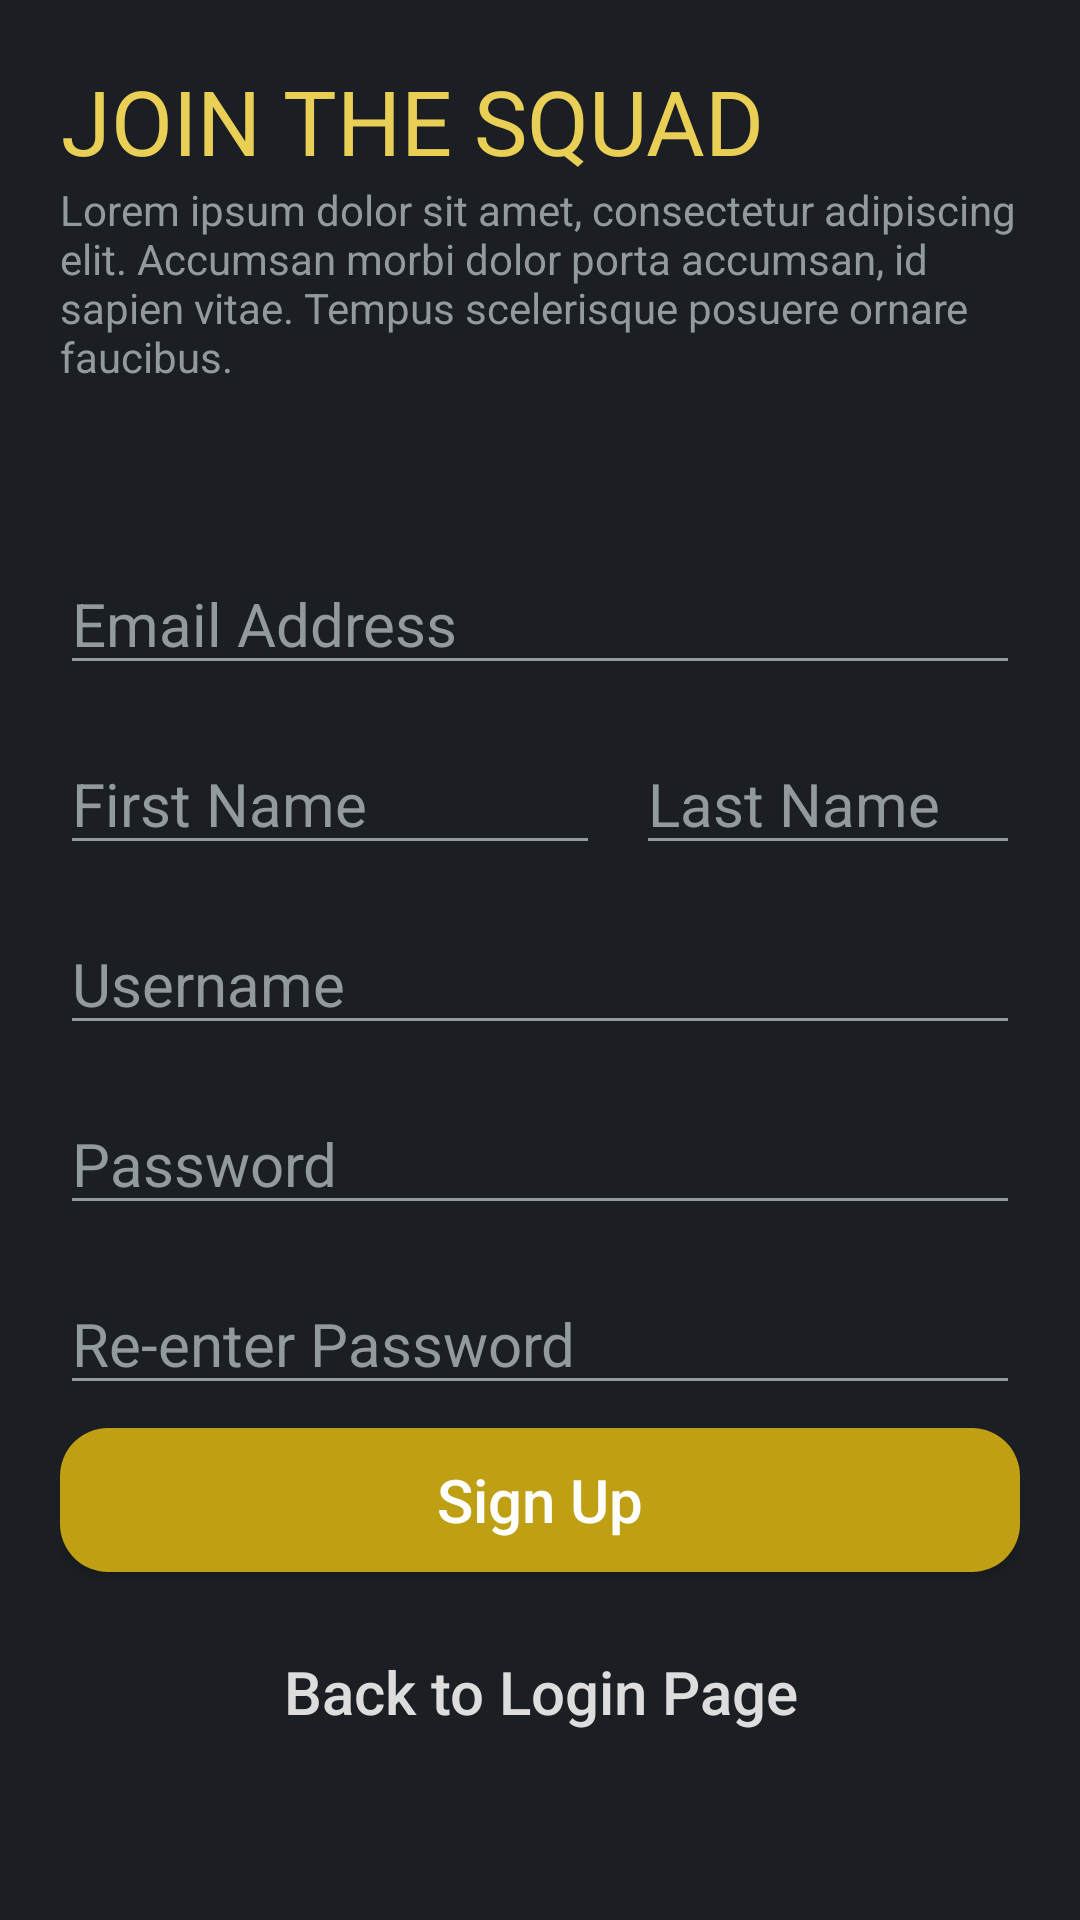

Layout XML and referenced resources for this Android screen:
<!-- AndroidManifest.xml: application theme Theme.AftermathProj -->
<!-- res/layout/activity_register.xml -->
<?xml version="1.0" encoding="utf-8"?>
<RelativeLayout xmlns:android="http://schemas.android.com/apk/res/android"
    xmlns:app="http://schemas.android.com/apk/res-auto"
    xmlns:tools="http://schemas.android.com/tools"
    android:layout_width="match_parent"
    android:layout_height="match_parent"
    android:padding="20dp"
    tools:context=".RegisterActivity"
    android:background="@color/primary_dark">

    <TextView
        android:id="@+id/register_heading"
        android:layout_width="wrap_content"
        android:layout_height="wrap_content"
        android:layout_alignParentTop="true"
        android:fontFamily="@font/oswald_medium"
        android:gravity="center"
        android:text="@string/register_heading_txt"
        android:textAllCaps="true"
        android:textColor="@color/primary_color"
        android:textSize="30sp" />

    <TextView
        android:id="@+id/register_desc"
        android:layout_width="wrap_content"
        android:layout_height="wrap_content"
        android:gravity="left"
        android:text="@string/first_slide_desc"
        android:textColor="@color/dark_gray"
        android:layout_below="@id/register_heading" />

    <EditText
        android:id="@+id/register_email"
        android:layout_width="match_parent"
        android:layout_height="wrap_content"
        android:layout_below="@+id/register_desc"
        android:layout_marginTop="56dp"
        android:backgroundTint="@color/dark_gray"
        android:hint="@string/email_hint"
        android:textColor="@color/primary_color"
        android:textColorHint="@color/dark_gray"
        android:textSize="20sp" />

    <EditText
        android:id="@+id/register_fname"
        android:layout_width="180dp"
        android:layout_height="wrap_content"
        android:layout_below="@+id/register_email"
        android:layout_marginTop="16dp"
        android:layout_marginRight="12dp"
        android:backgroundTint="@color/dark_gray"
        android:hint="@string/fname_hint"
        android:textColor="@color/primary_color"
        android:textColorHint="@color/dark_gray"
        android:textSize="20sp" />

    <EditText
        android:id="@+id/register_lname"
        android:layout_width="180dp"
        android:layout_height="wrap_content"
        android:layout_below="@+id/register_email"
        android:layout_marginTop="16dp"
        android:layout_toRightOf="@id/register_fname"
        android:backgroundTint="@color/dark_gray"
        android:hint="@string/lname_hint"
        android:textColor="@color/primary_color"
        android:textColorHint="@color/dark_gray"
        android:textSize="20sp" />

    <EditText
        android:id="@+id/register_username"
        android:layout_width="match_parent"
        android:layout_height="wrap_content"
        android:layout_below="@+id/register_fname"
        android:layout_marginTop="16dp"
        android:backgroundTint="@color/dark_gray"
        android:hint="@string/username_hint"
        android:textColor="@color/primary_color"
        android:textColorHint="@color/dark_gray"
        android:textSize="20sp" />

    <EditText
        android:id="@+id/register_password"
        android:inputType="textPassword"
        android:layout_width="match_parent"
        android:layout_height="wrap_content"
        android:hint="@string/password_hint"
        android:backgroundTint="@color/dark_gray"
        android:textColorHint="@color/dark_gray"
        android:textColor="@color/primary_color"
        android:textSize="20sp"
        android:layout_marginTop="16dp"
        android:layout_below="@+id/register_username" />

    <EditText
        android:id="@+id/register_repassword"
        android:inputType="textPassword"
        android:layout_width="match_parent"
        android:layout_height="wrap_content"
        android:layout_below="@+id/register_password"
        android:layout_marginTop="16dp"
        android:backgroundTint="@color/dark_gray"
        android:hint="@string/repassword_hint"
        android:textColor="@color/primary_button"
        android:textColorHint="@color/dark_gray"
        android:textSize="20sp" />

    <androidx.appcompat.widget.AppCompatButton
        android:id="@+id/signup_btn"
        android:layout_width="match_parent"
        android:layout_height="wrap_content"
        android:layout_above="@id/back_to_login_btn"
        android:layout_marginTop="24dp"
        android:background="@drawable/primary_btn_round"
        android:text="@string/signup_btn"
        android:textAllCaps="false"
        android:textColor="@color/white"
        android:textSize="20sp" />

    <androidx.appcompat.widget.AppCompatButton
        android:id="@+id/back_to_login_btn"
        android:layout_width="match_parent"
        android:layout_height="wrap_content"
        android:layout_alignParentBottom="true"
        android:layout_marginTop="16dp"
        android:layout_marginBottom="32dp"
        android:background="@drawable/secondary_btn_round"
        android:text="@string/back_btn"
        android:textAllCaps="false"
        android:textColor="@color/light_gray"
        android:textSize="20sp" />
</RelativeLayout>
<!-- resources referenced by this layout -->
<resources>
  <color name="dark_gray">#929A9E</color>
  <color name="light_gray">#DDDDDD</color>
  <color name="primary_button">#BFA014</color>
  <color name="primary_color">#EACF56</color>
  <color name="primary_dark">#1B1F23</color>
  <color name="white">#FFFFFF</color>
  <!-- drawable primary_btn_round (drawable) -->
  <?xml version="1.0" encoding="utf-8"?>
  <shape xmlns:android="http://schemas.android.com/apk/res/android">
      <solid android:color="@color/primary_button" />
      <corners android:radius="16dp" />
  </shape>
  <string name="back_btn">Back to Login Page</string>
  <string name="email_hint"> Email Address</string>
  <string name="first_slide_desc">Lorem ipsum dolor sit amet, consectetur adipiscing elit.
  Accumsan morbi dolor porta accumsan, id sapien vitae.
  Tempus scelerisque posuere ornare faucibus.</string>
  <string name="fname_hint">First Name</string>
  <string name="lname_hint">Last Name</string>
  <string name="password_hint">Password</string>
  <string name="register_heading_txt">Join the Squad</string>
  <string name="repassword_hint">Re-enter Password</string>
  <string name="signup_btn">Sign Up</string>
  <string name="username_hint">Username</string>
  <style name="Theme.AftermathProj" parent="Theme.MaterialComponents.DayNight.NoActionBar">
          
  
  
  
  
  
  
  
          
          <item name="android:statusBarColor" tools:targetApi="l">?attr/colorPrimaryVariant</item>
          
      </style>
</resources>
